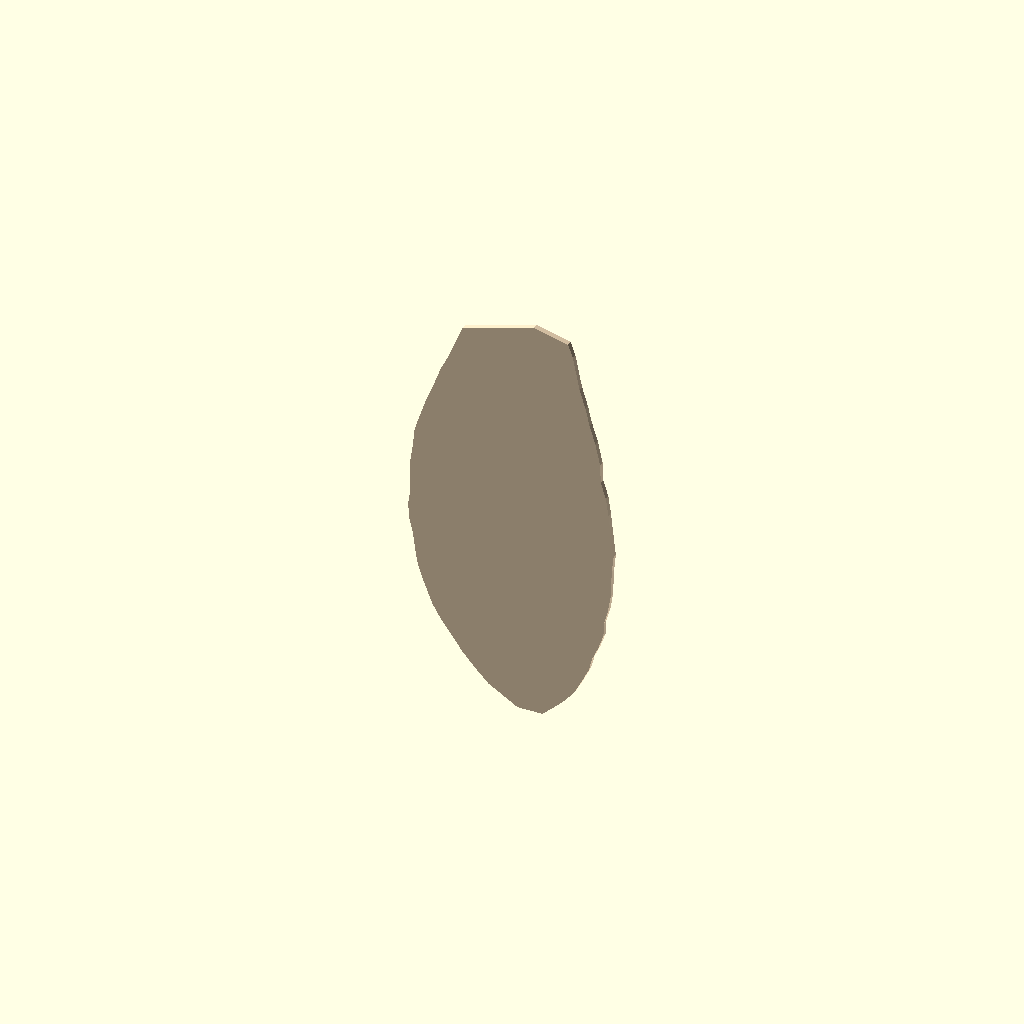
Cell 1: rendered with the file's own defaults.
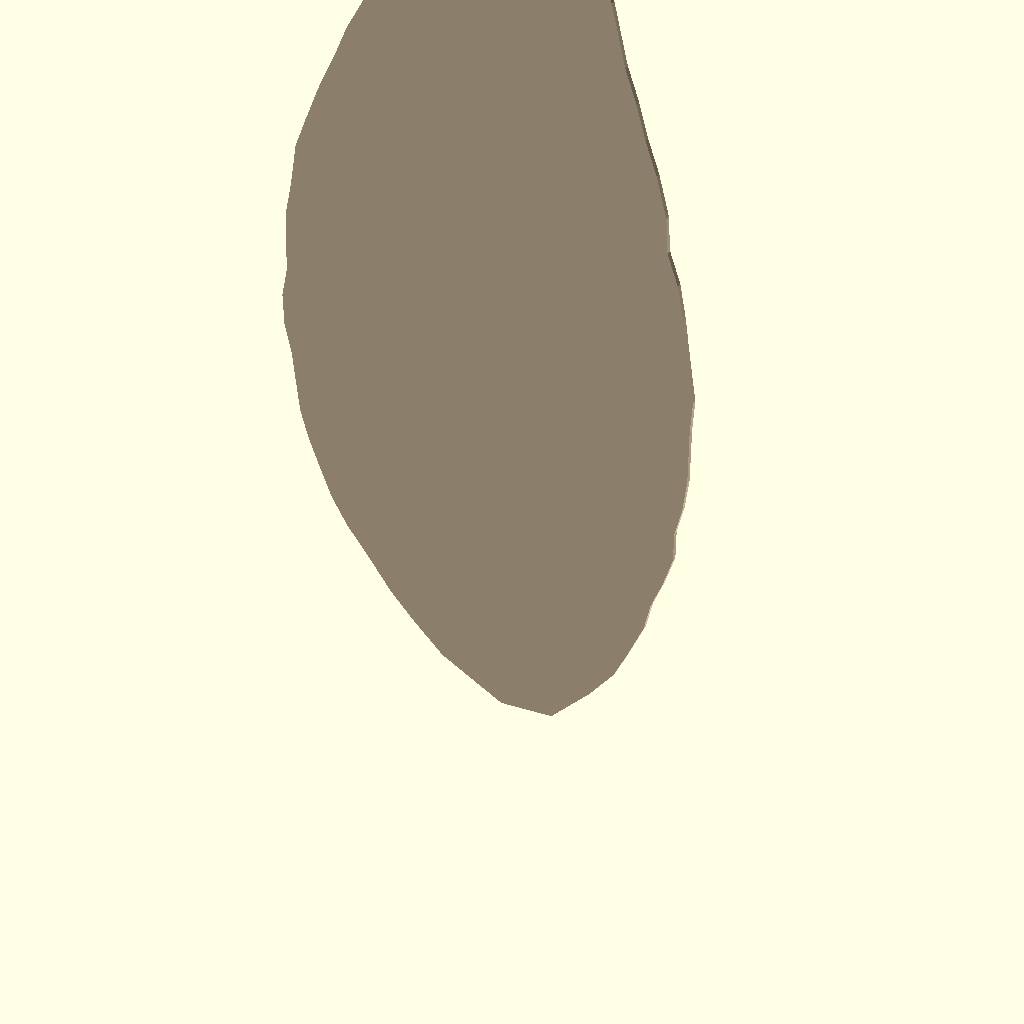
Cell 2: the same model with sf = 0.6404.
One fixed orthographic camera (rotation 55°, 0°, 25°; colour scheme Cornfield) for every cell.
The OpenSCAD source (assets/hodson-wart/propeller/prop_blade.scad):
include <./wart_blade.scad>
include <MMlib/colors.scad>

sf = 0.3202;

module prop_blade() {
  color(WOOD_Balsa) {
    translate([0,0,0])
    rotate([0,-90,-90])
    linear_extrude(
            height = 1/32,
            center = false,
            convexity = 10)
        scale([sf,sf])
            polygon(wart_coords);
    }
}

prop_blade();
Parameter table extracted from the source (name, type, default, range or options):
sf: number, default 0.3202
